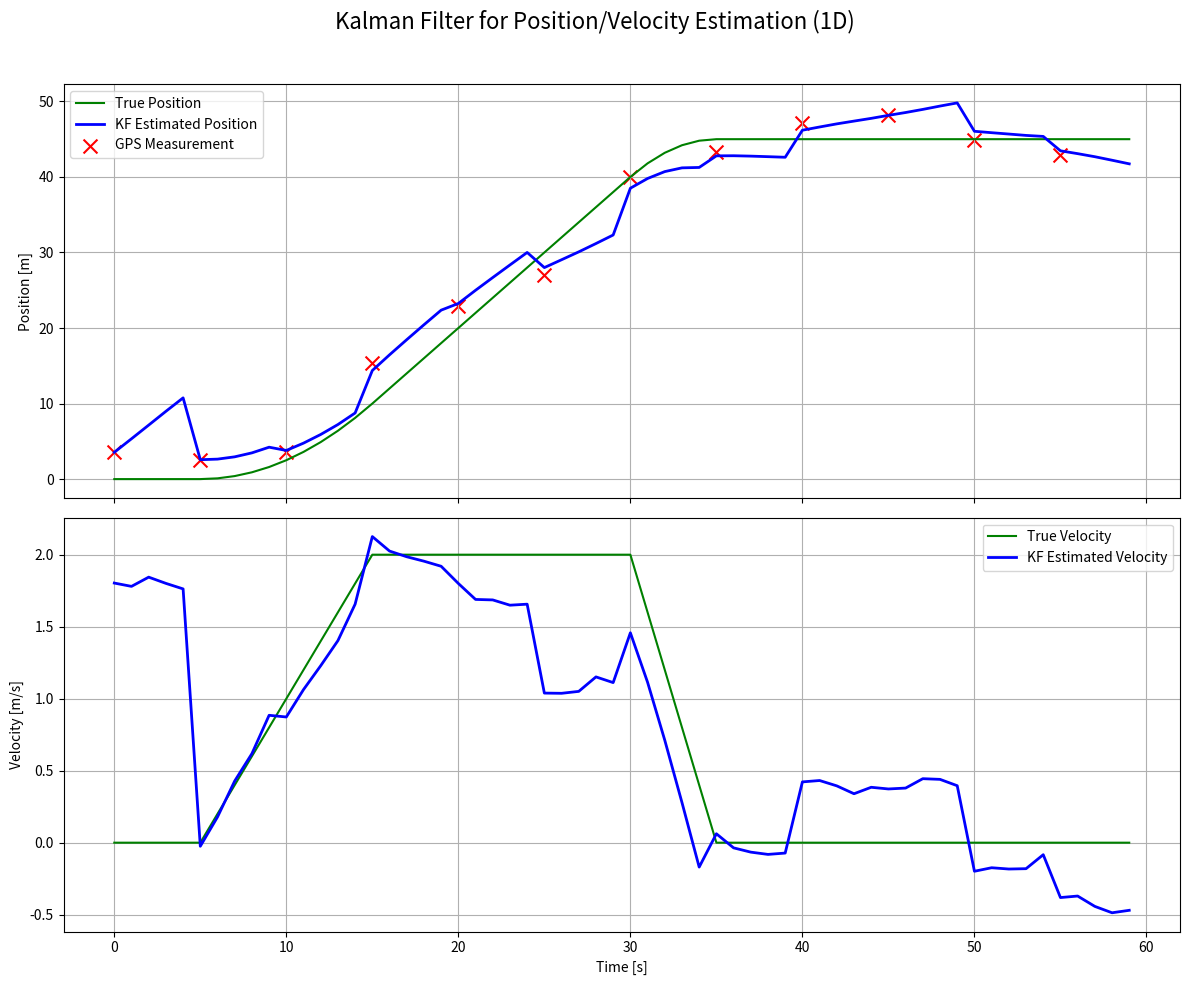

Here is the Python script that generated this plot:
import numpy as np
import matplotlib.pyplot as plt

def main():
    # --- シミュレーション設定 ---
    dt = 1.0  # タイムステップ (1秒)
    total_steps = 60 # 合計60秒
    
    # 実際の動き（真値）を生成
    true_accel = np.zeros(total_steps)
    true_accel[5:15] = 0.2  # 5-15秒の間、0.2 m/s^2で加速
    true_accel[30:35] = -0.4 # 30-35秒の間、-0.4 m/s^2で減速

    true_velocity = np.zeros(total_steps)
    true_position = np.zeros(total_steps)
    for i in range(1, total_steps):
        true_velocity[i] = true_velocity[i-1] + true_accel[i-1] * dt
        true_position[i] = true_position[i-1] + true_velocity[i-1] * dt + 0.5 * true_accel[i-1] * dt**2

    # --- センサーデータのシミュレーション ---
    # 加速度計のノイズ
    accel_noise_sigma = 0.05
    measured_accel = true_accel + np.random.randn(total_steps) * accel_noise_sigma
    
    # GPSのノイズ（5秒に1回だけ測位する）
    gps_noise_sigma = 3.0
    gps_measurement = np.full(total_steps, np.nan) # データがない場所はNaN
    for i in range(0, total_steps, 5):
        gps_measurement[i] = true_position[i] + np.random.randn() * gps_noise_sigma

    # --- カルマンフィルターの初期設定 ---
    # 状態 [位置, 速度]
    state = np.array([0.0, 0.0]) 
    P = np.eye(2) * 500  # 初期誤差は大きいと仮定
    
    # 予測モデル
    F = np.array([[1, dt], [0, 1]]) # 状態遷移行列
    B = np.array([0.5 * dt**2, dt]) # 制御入力行列
    
    # ノイズの行列
    q_val = 0.1
    Q = np.array([[0.25*dt**4, 0.5*dt**3], [0.5*dt**3, dt**2]]) * q_val # プロセスノイズ
    R = np.array([[gps_noise_sigma**2]]) # 観測ノイズ

    # 観測モデル
    H = np.array([[1, 0]]) # 位置のみを観測

    # --- データ保存用リスト ---
    estimated_positions = []
    estimated_velocities = []

    # --- フィルター処理ループ ---
    for i in range(total_steps):
        # --- 予測(Predict)ステップ ---
        # 入力uは加速度
        u = measured_accel[i]
        state = F @ state + B * u
        P = F @ P @ F.T + Q
        
        # --- 更新(Update)ステップ ---
        # GPSデータがある時のみ実行
        if not np.isnan(gps_measurement[i]):
            z = gps_measurement[i]
            y = z - H @ state
            S = H @ P @ H.T + R
            K = P @ H.T @ np.linalg.inv(S)
            
            state = state + K @ y
            P = (np.eye(2) - K @ H) @ P

        # 結果を保存
        estimated_positions.append(state[0])
        estimated_velocities.append(state[1])
        
    # --- グラフの描画 ---
    time_axis = np.arange(total_steps) * dt
    fig, axs = plt.subplots(2, 1, figsize=(12, 10), sharex=True)
    fig.suptitle('Kalman Filter for Position/Velocity Estimation (1D)', fontsize=16)

    # 位置のグラフ
    axs[0].plot(time_axis, true_position, 'g-', label='True Position')
    axs[0].plot(time_axis, estimated_positions, 'b-', label='KF Estimated Position', linewidth=2)
    axs[0].scatter(time_axis, gps_measurement, c='r', marker='x', label='GPS Measurement', s=100)
    axs[0].set_ylabel('Position [m]')
    axs[0].legend()
    axs[0].grid(True)

    # 速度のグラフ
    axs[1].plot(time_axis, true_velocity, 'g-', label='True Velocity')
    axs[1].plot(time_axis, estimated_velocities, 'b-', label='KF Estimated Velocity', linewidth=2)
    axs[1].set_ylabel('Velocity [m/s]')
    axs[1].set_xlabel('Time [s]')
    axs[1].legend()
    axs[1].grid(True)
    
    plt.tight_layout(rect=[0, 0, 1, 0.96])
    plt.savefig('kf_position_velocity.png')
    plt.show()
    print("グラフを 'kf_position_velocity.png' として保存しました。")

if __name__ == "__main__":
    main()